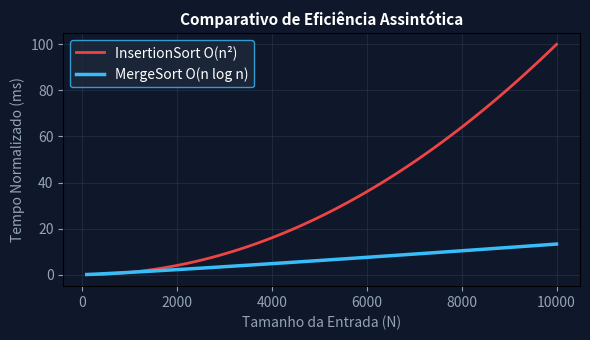

Reproduce this figure in Python.
import numpy as np
import matplotlib.pyplot as plt

n = np.linspace(100, 10000, 100)
t_quad = (n**2) / 1e6
t_nlogn = (n * np.log2(n)) / 1e4
fig, ax = plt.subplots(figsize=(6, 3.5), facecolor='#0f172a')
ax.set_facecolor('#0f172a')
ax.plot(n, t_quad, color='#ef4444', lw=2, label='InsertionSort O(n²)')
ax.plot(n, t_nlogn, color='#38bdf8', lw=2.5, label='MergeSort O(n log n)')
ax.set_title('Comparativo de Eficiência Assintótica', color='#ffffff', fontsize=11, fontweight='bold')
ax.set_xlabel('Tamanho da Entrada (N)', color='#94a3b8')
ax.set_ylabel('Tempo Normalizado (ms)', color='#94a3b8')
ax.tick_params(colors='#94a3b8')
ax.grid(True, color='#2e3b52', alpha=0.5)
ax.legend(facecolor='#1e293b', edgecolor='#38bdf8', labelcolor='#ffffff')
plt.tight_layout()
plt.savefig('grafico_resolucao.png', dpi=120)
plt.close()
